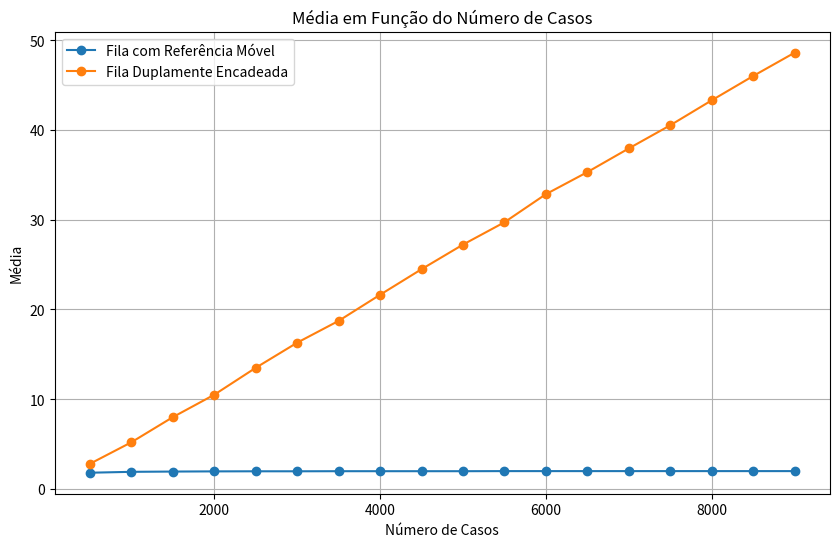

This figure's Python source:
import matplotlib.pyplot as plt

# Dados
casos = [500, 1000, 1500, 2000, 2500, 3000, 3500, 4000, 4500,
         5000, 5500, 6000, 6500, 7000, 7500, 8000, 8500, 9000]
media_referencia_movel = [1.80, 1.90, 1.93, 1.95, 1.96, 1.96, 1.97,
                          1.97, 1.97, 1.97, 1.98, 1.98, 1.98, 1.98, 1.98, 1.98, 1.98, 1.98]
media_fila_dupla_encadeada = [2.80, 5.20, 8.00, 10.50, 13.50, 16.30, 18.73,
                              21.64, 24.49, 27.23, 29.72, 32.85, 35.31, 37.95, 40.53, 43.31, 46.02, 48.62]

# Criar o gráfico
plt.figure(figsize=(10, 6))
plt.plot(casos, media_referencia_movel, marker='o',
         label='Fila com Referência Móvel')
plt.plot(casos, media_fila_dupla_encadeada,
         marker='o', label='Fila Duplamente Encadeada')
plt.xlabel('Número de Casos')
plt.ylabel('Média')
plt.title('Média em Função do Número de Casos')
plt.legend()
plt.grid(True)

# Exibir o gráfico
plt.show()
